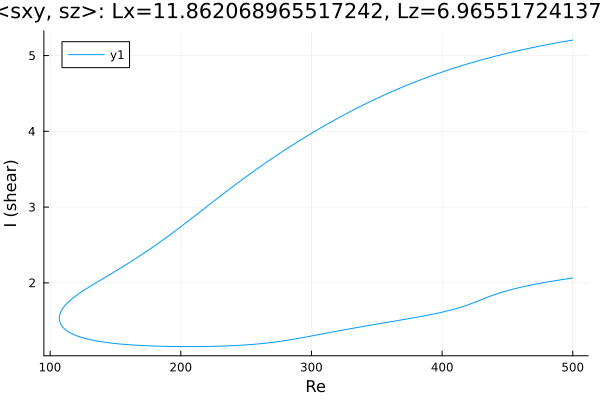

The file beside this chart, header and first rows:
Re, shear
500.0, 5.204
498.9, 5.201
497.5, 5.197
496.1, 5.193
494.7, 5.189
493.3, 5.185
491.8, 5.18
490.4, 5.176
489, 5.171
487.6, 5.167
486.2, 5.163
484.8, 5.158
483.4, 5.153
481.9, 5.149
480.5, 5.144
479.1, 5.139
477.7, 5.135
476.3, 5.13
474.9, 5.125
473.5, 5.12
472, 5.115
470.6, 5.11
469.2, 5.105
467.8, 5.1
466.4, 5.095
465, 5.09
463.6, 5.084
462.1, 5.079
460.7, 5.074
459.3, 5.068
457.9, 5.063
456.5, 5.057
455.1, 5.052
453.7, 5.046
452.2, 5.04
450.8, 5.034
449.4, 5.029
448, 5.023
446.6, 5.017
445.2, 5.011
443.8, 5.005
442.3, 4.998
440.9, 4.992
439.5, 4.986
438.1, 4.98
436.7, 4.973
435.3, 4.967
433.9, 4.96
432.4, 4.954
431, 4.947
429.6, 4.94
428.2, 4.933
426.8, 4.926
425.4, 4.92
424, 4.913
422.5, 4.905
421.1, 4.898
419.7, 4.891
418.3, 4.884
416.9, 4.876
... 559 more rows
